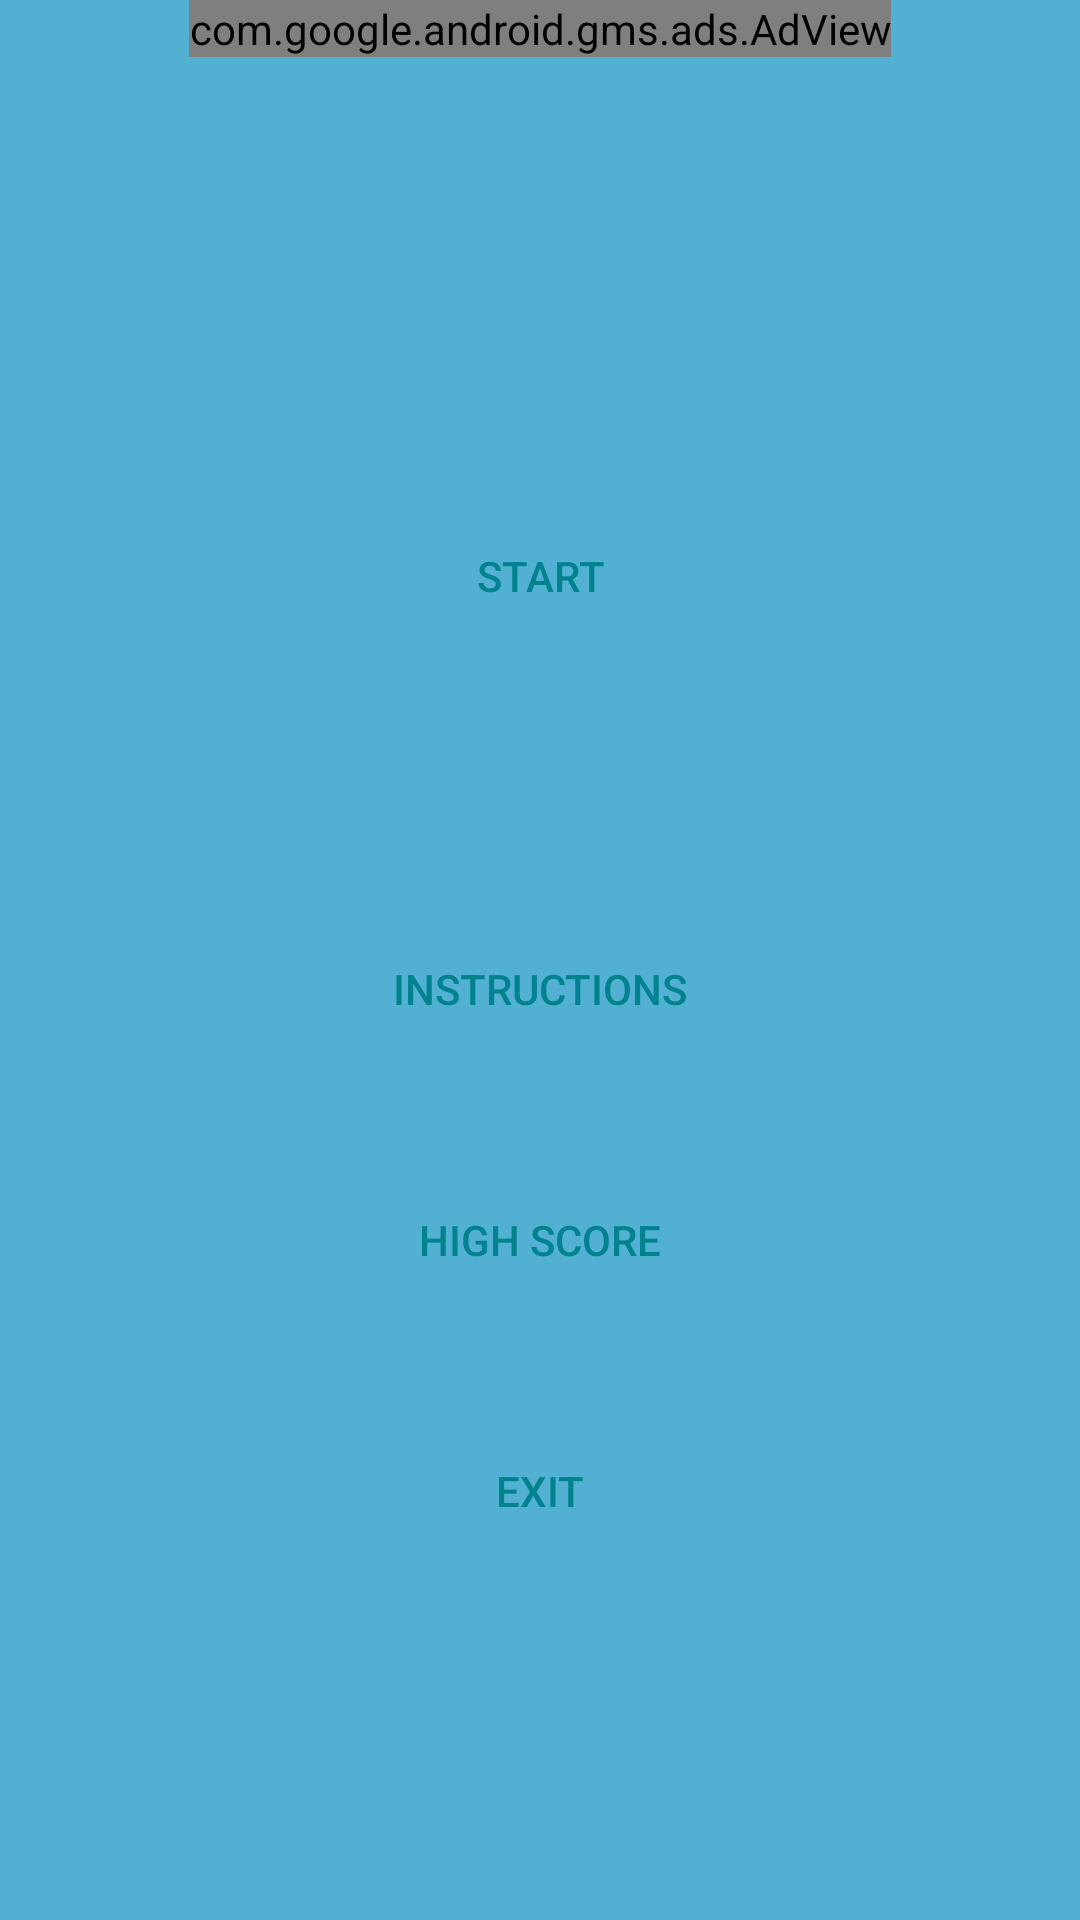

Android layout source for this screen:
<!-- AndroidManifest.xml: application theme Theme.TapOff -->
<!-- res/layout/activity_main.xml -->
<?xml version="1.0" encoding="utf-8"?>
<androidx.constraintlayout.widget.ConstraintLayout xmlns:android="http://schemas.android.com/apk/res/android"
    xmlns:app="http://schemas.android.com/apk/res-auto"
    xmlns:tools="http://schemas.android.com/tools"
    android:layout_width="match_parent"
    android:layout_height="match_parent"
    android:background="@color/blizzard_blue"
    tools:context=".MainActivity">

    <Button
        android:id="@+id/highscorebutton"
        android:layout_width="wrap_content"
        android:layout_height="wrap_content"
        android:background="@drawable/rounded"
        android:paddingLeft="10dp"
        android:paddingRight="10dp"
        android:text="@string/highscore"
        android:textColor="#00838F"
        app:layout_constraintBottom_toTopOf="@+id/exitbutton"
        app:layout_constraintEnd_toEndOf="parent"
        app:layout_constraintStart_toStartOf="parent"
        app:layout_constraintTop_toBottomOf="@+id/instruction"
        tools:ignore="TextContrastCheck" />

    <Button
        android:id="@+id/startbutton"
        android:layout_width="wrap_content"
        android:layout_height="wrap_content"
        android:background="@drawable/rounded"
        android:paddingLeft="10dp"
        android:paddingRight="10dp"
        android:text="@string/start"
        android:textColor="#00838F"
        app:layout_constraintBottom_toTopOf="@+id/instruction"
        app:layout_constraintEnd_toEndOf="parent"
        app:layout_constraintStart_toStartOf="parent"
        app:layout_constraintTop_toBottomOf="@+id/adView"
        app:layout_constraintVertical_bias="0.624"
        tools:ignore="TextContrastCheck" />

    <Button
        android:id="@+id/exitbutton"
        android:layout_width="wrap_content"
        android:layout_height="wrap_content"
        android:background="@drawable/rounded"
        android:paddingLeft="10dp"
        android:paddingRight="10dp"
        android:text="@string/exit"
        android:textColor="#00838F"
        app:layout_constraintBottom_toBottomOf="parent"
        app:layout_constraintEnd_toEndOf="parent"
        app:layout_constraintStart_toStartOf="parent"
        app:layout_constraintTop_toBottomOf="@+id/instruction"
        tools:ignore="TextContrastCheck" />

    <Button
        android:id="@+id/instruction"
        android:layout_width="wrap_content"
        android:layout_height="wrap_content"
        android:background="@drawable/rounded"
        android:paddingLeft="10dp"
        android:paddingRight="10dp"
        android:text="@string/instructions"
        android:textColor="#00838F"
        app:layout_constraintBottom_toBottomOf="parent"
        app:layout_constraintEnd_toEndOf="parent"
        app:layout_constraintStart_toStartOf="parent"
        app:layout_constraintTop_toBottomOf="@+id/adView"
        tools:ignore="TextContrastCheck" />

    <com.google.android.gms.ads.AdView
        android:id="@+id/adView"
        android:layout_width="wrap_content"
        android:layout_height="wrap_content"
        app:adSize="BANNER"
        app:adUnitId="ca-app-pub-3940256099942544/6300978111"
        app:layout_constraintEnd_toEndOf="parent"
        app:layout_constraintStart_toStartOf="parent"
        app:layout_constraintTop_toTopOf="parent" />
</androidx.constraintlayout.widget.ConstraintLayout>
<!-- resources referenced by this layout -->
<resources>
  <color name="blizzard_blue">#52b0d3</color>
  <string name="exit">Exit</string>
  <string name="highscore">High Score</string>
  <string name="instructions">Instructions</string>
  <string name="start">Start</string>
  <style name="Theme.TapOff" parent="Theme.AppCompat.Light.NoActionBar">
          
          <item name="colorPrimary">@color/green_turquoise</item>
          <item name="colorPrimaryVariant">@color/teal_700</item>
          <item name="colorOnPrimary">@color/black</item>
          
          <item name="colorSecondary">@color/purple_maximum</item>
          <item name="colorSecondaryVariant">@color/purple_700</item>
          <item name="colorOnSecondary">@color/black</item>
          
          <item name="android:statusBarColor" tools:targetApi="l">?attr/colorPrimary</item>
          
      </style>
  <color name="green_turquoise">#4878ae</color>
  <color name="teal_700">#FF018786</color>
  <color name="black">#FF000000</color>
  <color name="purple_maximum">#B7B5E4</color>
  <color name="purple_700">#FF3700B3</color>
</resources>
